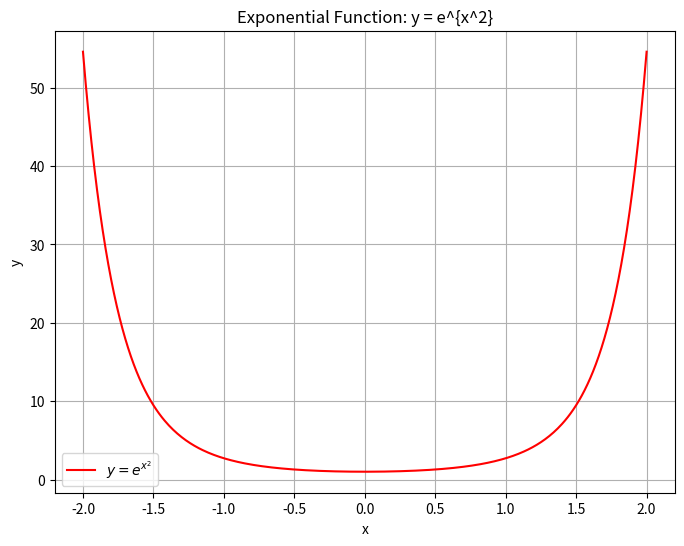

Write Python code to recreate this figure.
import numpy as np
import matplotlib.pyplot as plt

# Function to plot y = e^(x^2)
def create_exponential_square_plot():
    # Define x values
    x_min = -2
    x_max = 2
    x_step = 0.01
    x = np.arange(x_min, x_max + x_step, x_step)

    # Calculate y = e^(x^2)
    y = np.exp(x**2)

    # Create the plot
    plt.figure(figsize=(8,6))
    plt.plot(x, y, label=r'$y = e^{x^2}$', color='red')

    # Add title and labels
    plt.title('Exponential Function: y = e^{x^2}')
    plt.xlabel('x')
    plt.ylabel('y')

    # Add grid and legend
    plt.grid(True)
    plt.legend()

    # Show the plot
    plt.show()

# Call the function to create and display the plot
create_exponential_square_plot()
